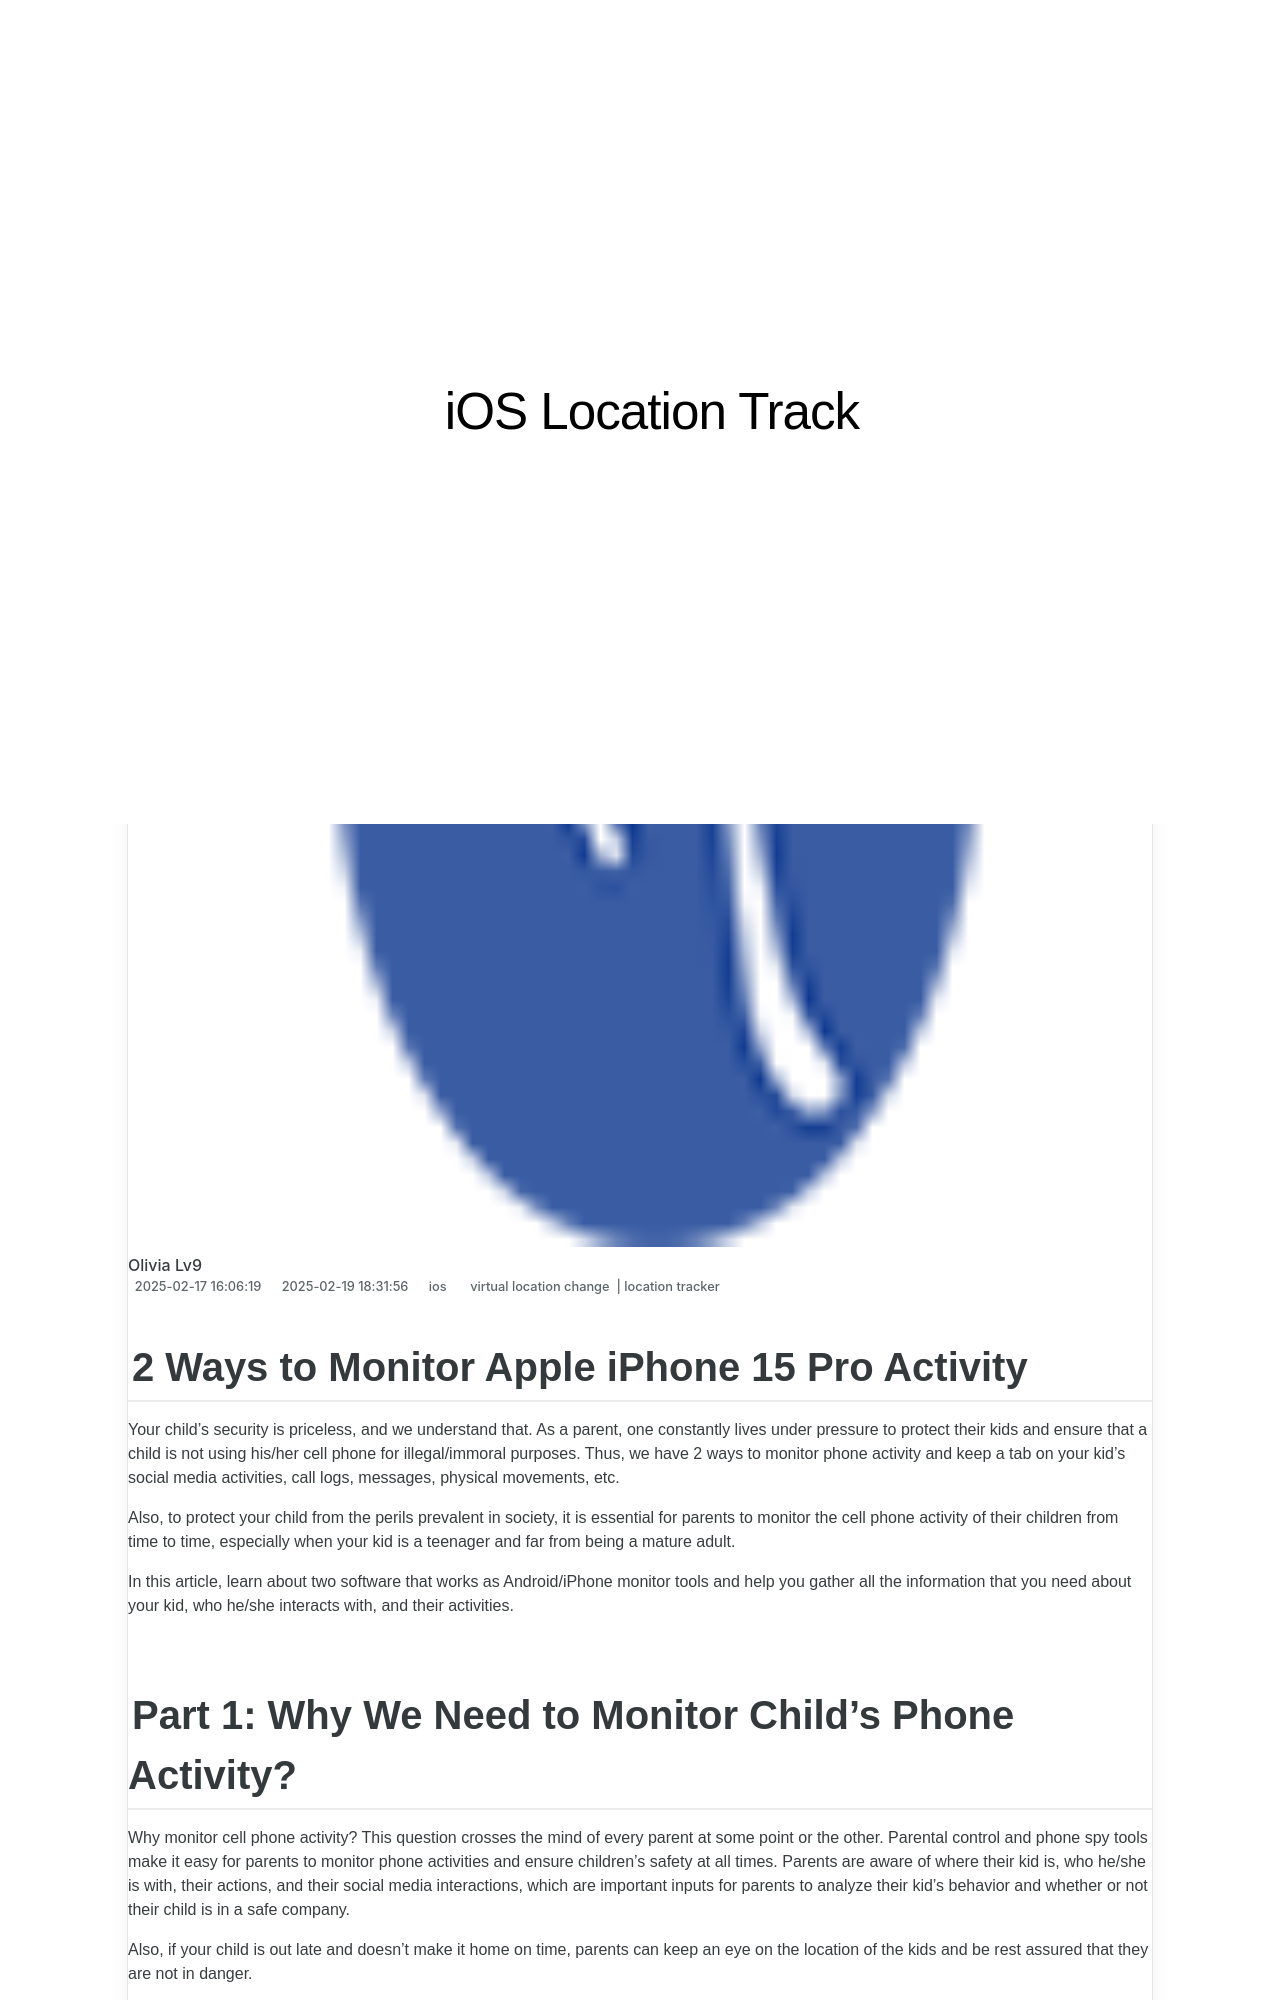

repository: techidaily/site-ios-location-track · page: 2-ways-to-monitor-apple-iphone-15-pro-activity-drfone-by-drfone-virtual-ios/index.html · generator: jekyll

---
title: 2 Ways to Monitor Apple iPhone 15 Pro Activity | Dr.fone
date: 2025-02-03T17:21:43.325Z
updated: 2025-02-09T16:56:49.102Z
tags: 
  - virtual location change
  - location tracker
categories:
  - ios
description: This article describes 2 Ways to Monitor Apple iPhone 15 Pro Activity
excerpt: This article describes 2 Ways to Monitor Apple iPhone 15 Pro Activity
keywords: track location for iPad,track location for iPhone,Location Track for iPhone,Location Track for iPhone 15 Pro,Location Track for iPad,track location for iPhone 15 Pro
thumbnail: https://thmb.techidaily.com/13887af25c31ebc0af7fa01bee84ac625b343ea776763c2dea469f5e646eb4f7.png
---

## 2 Ways to Monitor Apple iPhone 15 Pro Activity

Your child’s security is priceless, and we understand that. As a parent, one constantly lives under pressure to protect their kids and ensure that a child is not using his/her cell phone for illegal/immoral purposes. Thus, we have 2 ways to monitor phone activity and keep a tab on your kid’s social media activities, call logs, messages, physical movements, etc.

Also, to protect your child from the perils prevalent in society, it is essential for parents to monitor the cell phone activity of their children from time to time, especially when your kid is a teenager and far from being a mature adult.

In this article, learn about two software that works as Android/iPhone monitor tools and help you gather all the information that you need about your kid, who he/she interacts with, and their activities.
